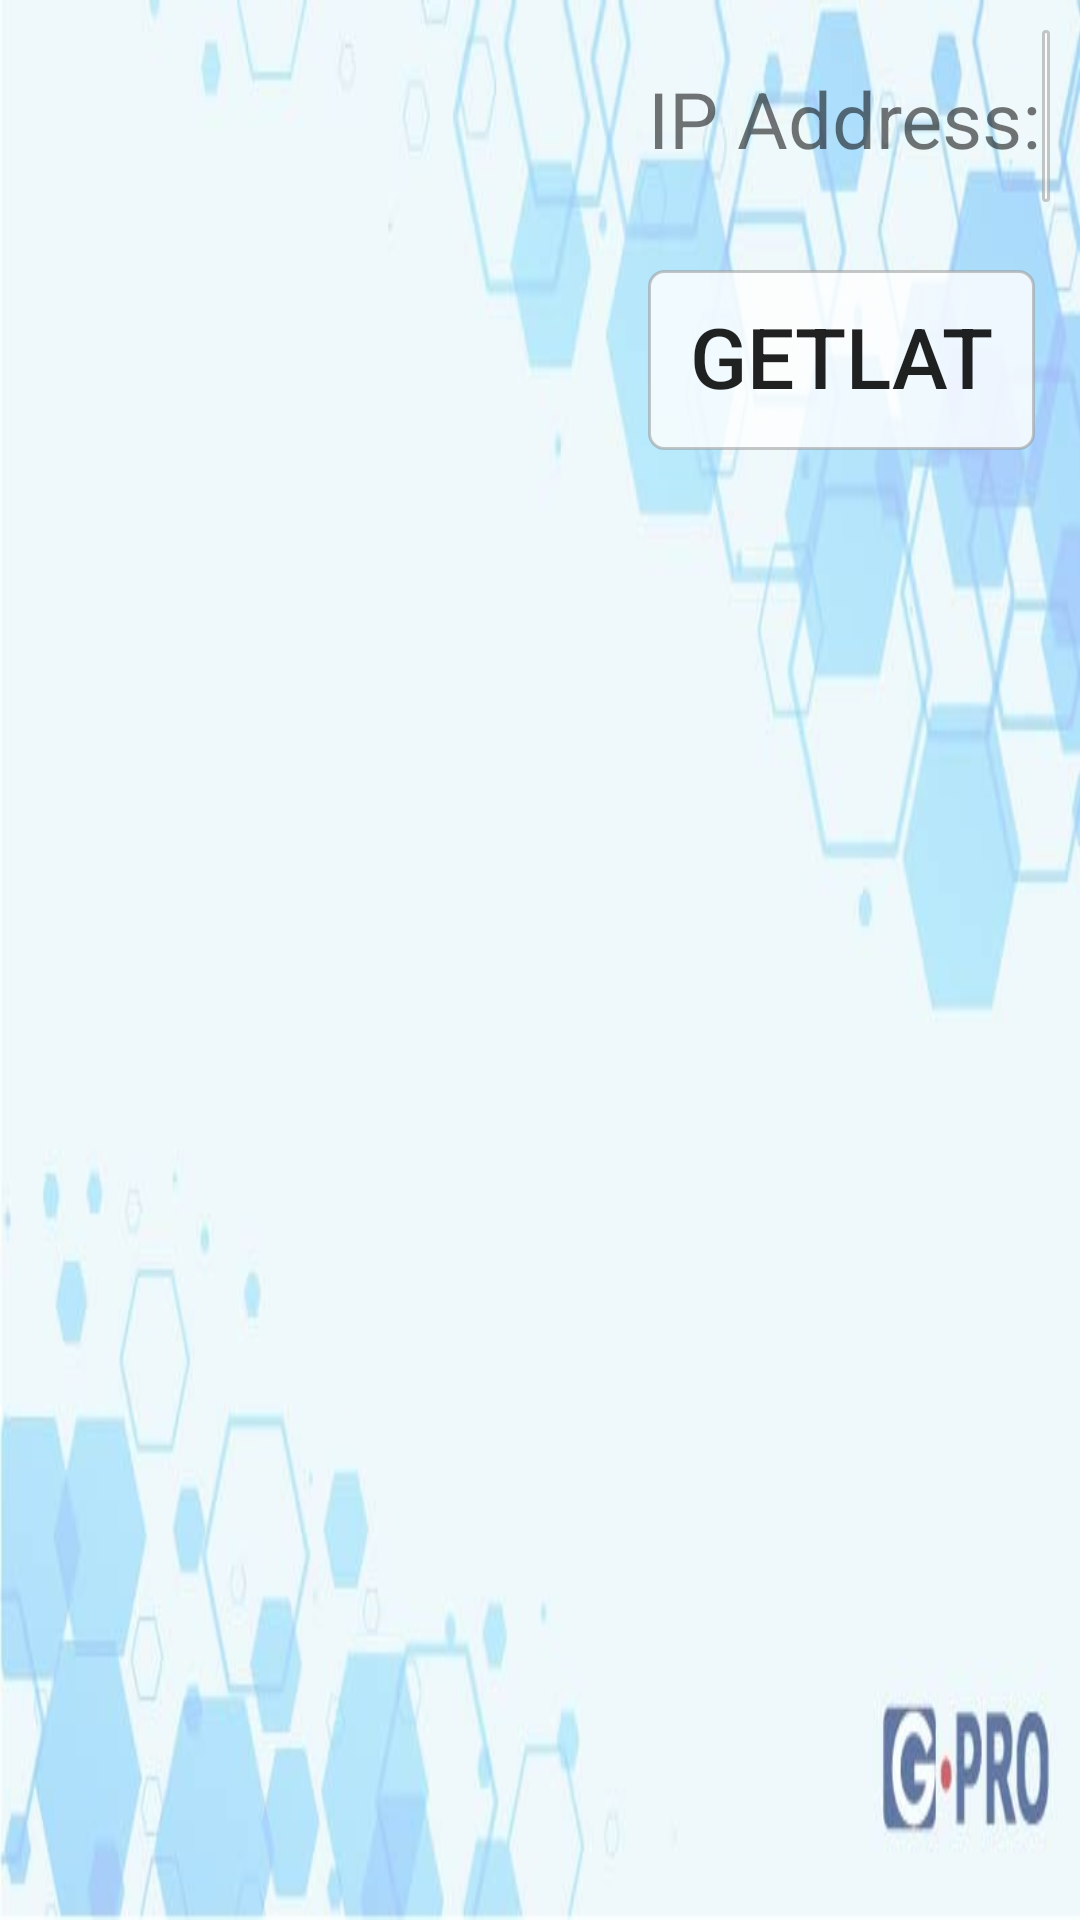

Layout XML and referenced resources for this Android screen:
<!-- AndroidManifest.xml: application theme Theme.AppCompat.Light.NoActionBar -->
<!-- res/layout/activity_update.xml -->
<?xml version="1.0" encoding="utf-8"?>
<LinearLayout xmlns:android="http://schemas.android.com/apk/res/android"
    xmlns:app="http://schemas.android.com/apk/res-auto"
    xmlns:tools="http://schemas.android.com/tools"
    android:layout_width="match_parent"
    android:layout_height="match_parent"
    android:background="@mipmap/bg_desktop"
    android:orientation="horizontal"
    tools:context=".activity.UpdateActivity">

    <androidx.recyclerview.widget.RecyclerView
        android:id="@+id/rcv_app_list"
        android:layout_width="match_parent"
        android:layout_height="match_parent"
        android:layout_weight="2" />

    <LinearLayout
        android:layout_width="match_parent"
        android:layout_height="wrap_content"
        android:layout_marginTop="10dp"
        android:layout_weight="3"
        android:layout_marginRight="10dp"
        android:gravity="right"
        android:orientation="vertical">

        <LinearLayout
            android:layout_width="match_parent"
            android:layout_height="60dp"
            android:orientation="horizontal">

            <TextView
                android:layout_width="wrap_content"
                android:layout_height="wrap_content"
                android:text="@string/ip_address"
                android:textSize="26sp" />

            <EditText
                android:id="@+id/et_remoteIp"
                android:padding="10dp"
                android:background="@drawable/shape_et_ip_address"
                android:layout_height="wrap_content"
                android:layout_width="0dp"
                android:layout_weight="1"
                android:textSize="28sp" />
        </LinearLayout>


        <Button
            android:id="@+id/btn_get_remote_file"
            android:layout_width="wrap_content"
            android:layout_height="60dp"
            android:gravity="center"
            android:padding="10dp"
            android:background="@drawable/shape_btn_get_file"
            android:layout_marginTop="20dp"
            android:layout_marginRight="5dp"
            android:text="@string/getremotefile"
            android:textSize="28sp" />

    </LinearLayout>


</LinearLayout>
<!-- resources referenced by this layout -->
<resources>
  <!-- drawable shape_btn_get_file (drawable) -->
  <?xml version="1.0" encoding="utf-8"?>
  <shape xmlns:android="http://schemas.android.com/apk/res/android">
      <corners android:radius="5dp"></corners>
      <stroke android:color="#8D9A9A9A" android:width="1dp"/>
      <solid android:color="#CEFFFFFF"/>
  </shape>
  <!-- drawable shape_et_ip_address (drawable) -->
  <?xml version="1.0" encoding="utf-8"?>
  <shape xmlns:android="http://schemas.android.com/apk/res/android">
      <corners android:radius="2dp"></corners>
      <stroke android:color="#8D9A9A9A" android:width="1dp"/>
      <solid android:color="#A6FFFFFF"/>
  
  </shape>
  <!-- mipmap bg_desktop: jpg bitmap (mipmap-hdpi, 22837 bytes) -->
  <string name="getremotefile">GetLatestUpdate</string>
  <string name="ip_address">IP Address: </string>
</resources>
